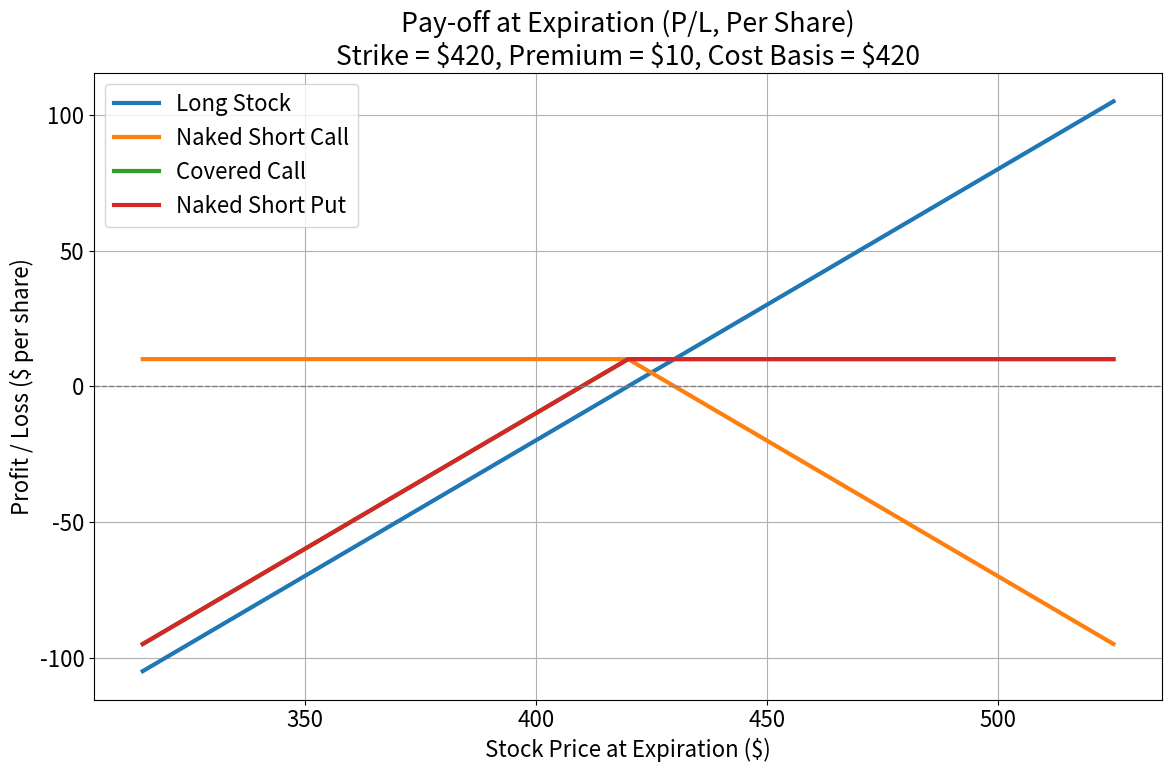

The script that saved this image:
# ▒▒▒  Covered–call vs naked–call vs long–stock payoff chart  ▒▒▒

import numpy as np
import matplotlib.pyplot as plt
from matplotlib.ticker import FuncFormatter

# ─────────── 1. INPUT PARAMETERS ───────────
strike_price = 420  # $ / share
premium = 10  # $ / share received
basis = 420  # cost basis of the stock

contract_size = 100  # shares per standard option
per_share = True  # True → $/share, False → $/contract
show_profit = True  # True → P/L,   False → mark-to-market value

# ─────────── 2. ABSOLUTE STOCK-PRICE GRID ───────────
stock_prices = np.arange(
    strike_price * 0.75,  # 315 …
    strike_price * 1.25 + 0.01,
    1.0,
)  # … 525

print(f"Stock price grid: {stock_prices}")
# ─────────── 3. PAY-OFFS  (always start PER SHARE) ───────────
long_stock = stock_prices.copy()  # Create explicit copy
naked_short_call = np.where(
    stock_prices <= strike_price,
    premium,  # OTM → keep premium
    premium - (stock_prices - strike_price),  # ITM → premium – intrinsic
)
covered_call = long_stock + naked_short_call

naked_short_put = np.where(
    stock_prices >= strike_price,
    premium,  # OTM → keep premium
    # ITM → premium - (strike - stock_price)
    premium - (strike_price - stock_prices),
)
# ─────────── 4. CONVERT “VALUE” → “PROFIT” IF NEEDED ───────────
if show_profit:
    long_stock -= basis
    covered_call -= basis  # covered-call owns the same shares
    # naked_short_call and naked_short_put already show profit (premium received minus intrinsic loss)
# ─────────── 5. SCALE UP TO CONTRACT IF NEEDED ───────────
scale = 1 if per_share else contract_size
long_stock *= scale
naked_short_call *= scale
naked_short_put *= scale
covered_call *= scale

# ─────────── 6. PLOT ───────────
plt.rcParams["figure.figsize"] = (12, 8)
plt.rcParams.update({"font.size": 16})
plt.plot(stock_prices, long_stock, label="Long Stock", lw=3)
plt.plot(stock_prices, naked_short_call, label="Naked Short Call", lw=3)
plt.plot(stock_prices, covered_call, label="Covered Call", lw=3)
plt.plot(stock_prices, naked_short_put, label="Naked Short Put", lw=3)

plt.axhline(0, color="gray", lw=1, ls="--")

ylabel = "Profit / Loss" if show_profit else "Position Value"
ylabel += " ($ per share)" if per_share else " ($ per 100-share contract)"
plt.ylabel(ylabel)
plt.xlabel("Stock Price at Expiration ($)")  # ← real prices, 315 – 525

title_mode = "P/L" if show_profit else "Value"
title_scale = "Per Share" if per_share else "Per Contract"
plt.title(
    f"Pay-off at Expiration ({title_mode}, {title_scale})\n"
    f"Strike = ${strike_price}, Premium = ${premium}, Cost Basis = ${basis}"
)

plt.grid(True)
plt.legend()
plt.gca().yaxis.set_major_formatter(FuncFormatter(lambda x, _: f"{x:,.0f}"))
plt.tight_layout()
plt.show()
